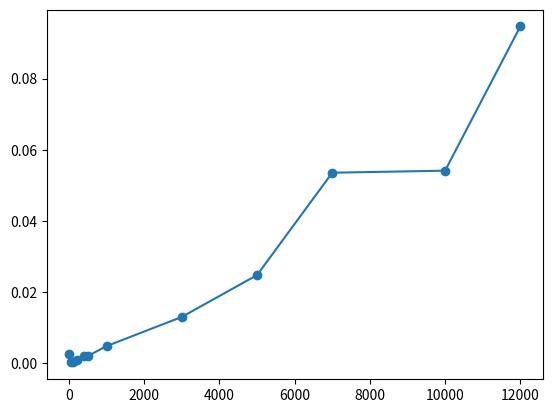

This figure's Python source:
import numpy as np
from scipy.spatial import Voronoi, voronoi_plot_2d
import matplotlib.pyplot as plt

def run(n):
    import time

    points = np.array([np.random.uniform(0, 30, size=(2,)) for _ in range(n)])

    start = time.time()
    vor = Voronoi(points) # implemented with Delaunay triangulation
    end = time.time()

    #voronoi_plot_2d(vor)
    #plt.show()

    return end - start


if __name__ == '__main__':

    times = []

    ns = [10, 50, 100, 200, 400, 500, 1000, 3000, 5000, 7000, 10000, 12000]

    for i in ns:
        time = run(i)
        times.append(time)

    plt.plot(ns, times, marker='o')
    plt.show()
